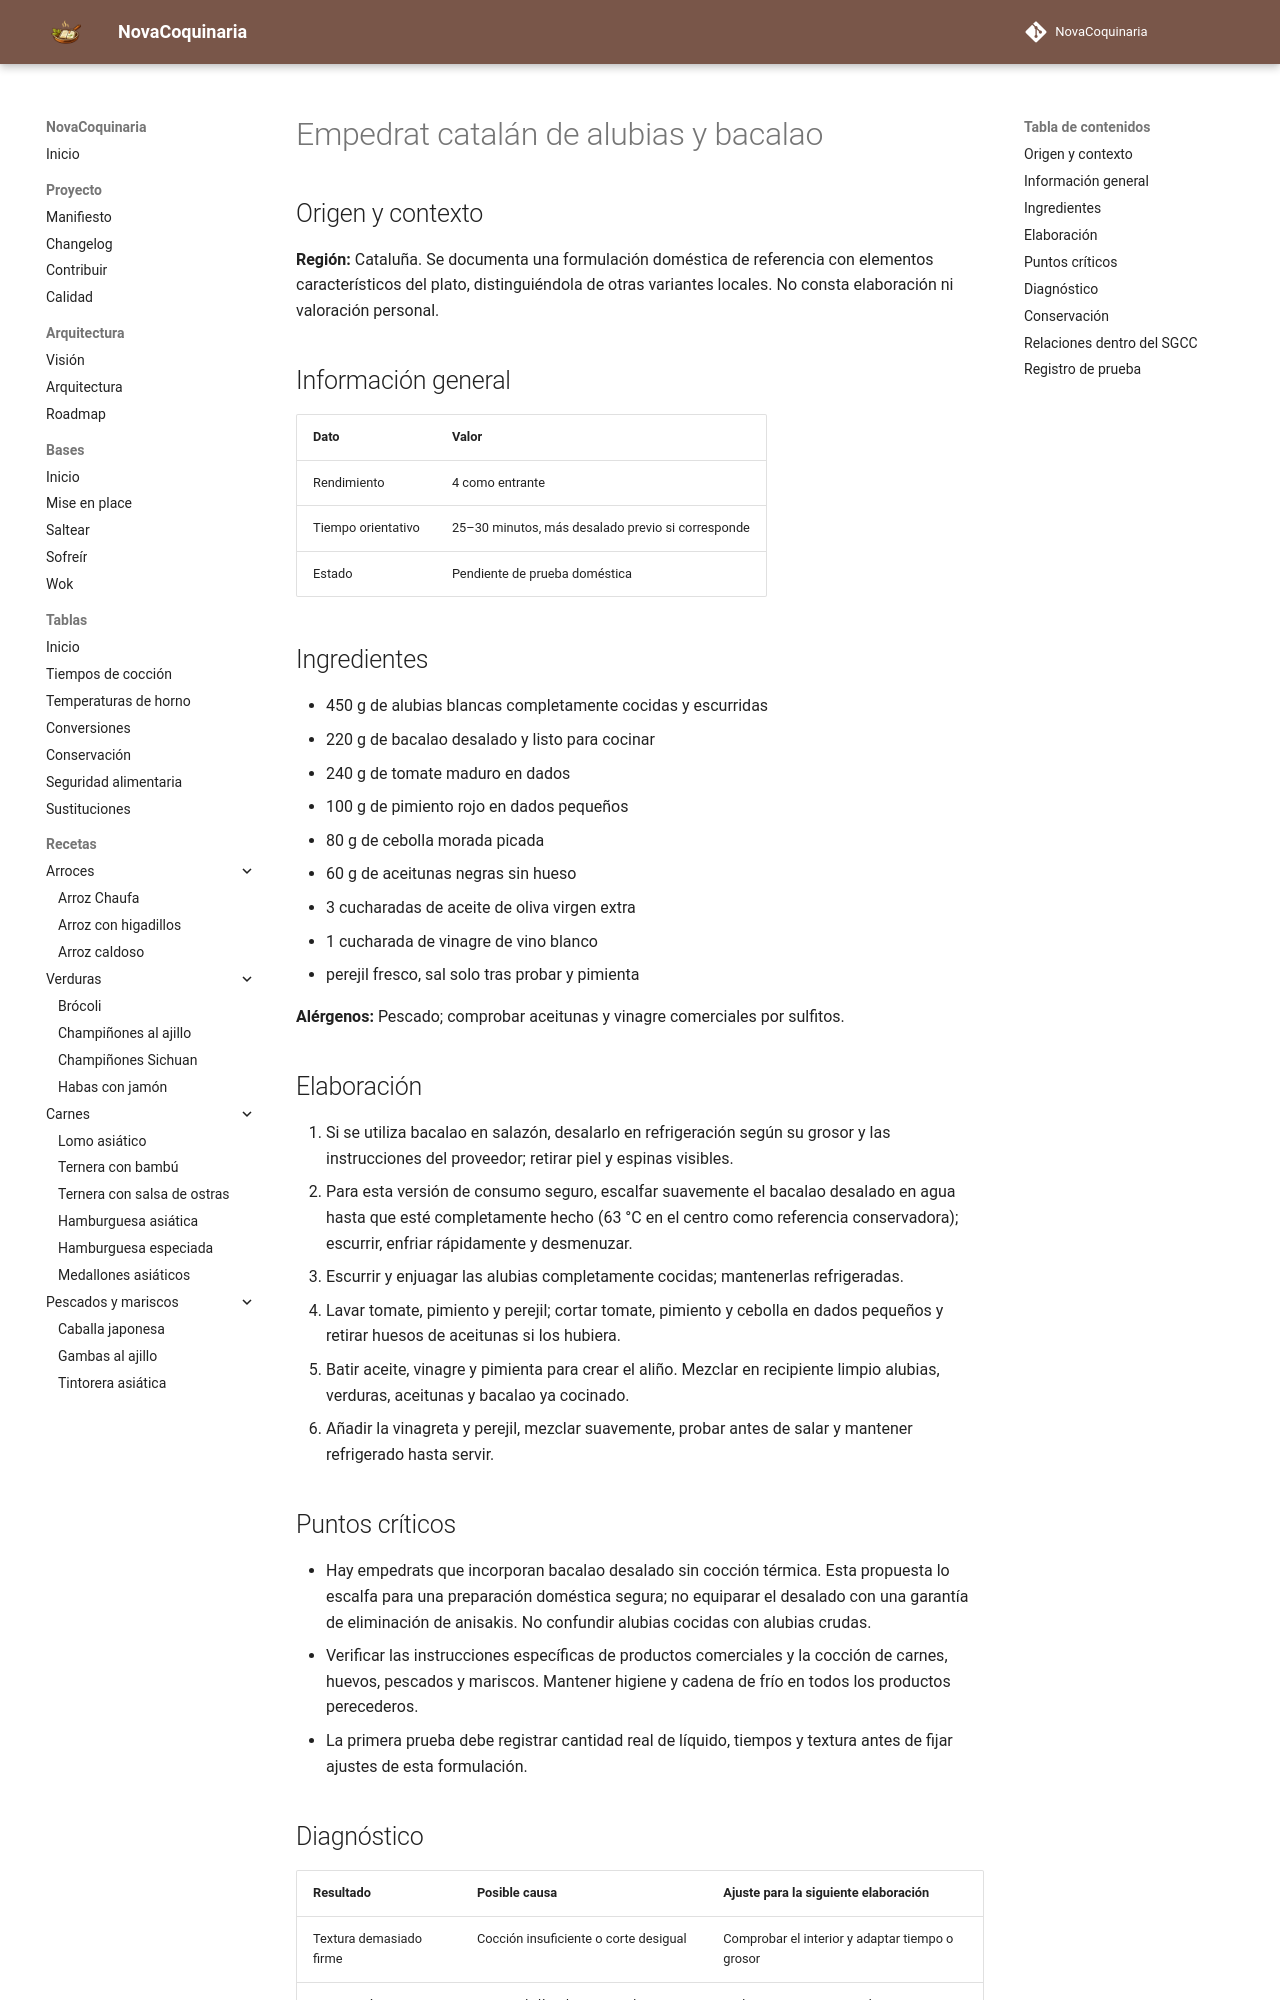

repository: fran-eliot/NovaCoquinaria · page: 03_Legumbres/empedrat_catalan_de_alubias_y_bacalao.html · generator: mkdocs

---
id: REC-456
tipo: receta
titulo: Empedrat catalán de alubias y bacalao
categoria: Legumbres
estado: borrador
version: 1.0.0
ultima_revision: 2026-11-15
etiquetas:
  - cocina-espanola
  - tradicional
  - receta-propuesta
  - pendiente-de-prueba
---

# Empedrat catalán de alubias y bacalao

## Origen y contexto

**Región:** Cataluña. Se documenta una formulación doméstica de referencia con elementos característicos del plato, distinguiéndola de otras variantes locales. No consta elaboración ni valoración personal.

## Información general

| Dato | Valor |
|---|---|
| Rendimiento | 4 como entrante |
| Tiempo orientativo | 25–30 minutos, más desalado previo si corresponde |
| Estado | Pendiente de prueba doméstica |

## Ingredientes

- 450 g de alubias blancas completamente cocidas y escurridas
- 220 g de bacalao desalado y listo para cocinar
- 240 g de tomate maduro en dados
- 100 g de pimiento rojo en dados pequeños
- 80 g de cebolla morada picada
- 60 g de aceitunas negras sin hueso
- 3 cucharadas de aceite de oliva virgen extra
- 1 cucharada de vinagre de vino blanco
- perejil fresco, sal solo tras probar y pimienta

**Alérgenos:** Pescado; comprobar aceitunas y vinagre comerciales por sulfitos.

## Elaboración

1. Si se utiliza bacalao en salazón, desalarlo en refrigeración según su grosor y las instrucciones del proveedor; retirar piel y espinas visibles.
2. Para esta versión de consumo seguro, escalfar suavemente el bacalao desalado en agua hasta que esté completamente hecho (63 °C en el centro como referencia conservadora); escurrir, enfriar rápidamente y desmenuzar.
3. Escurrir y enjuagar las alubias completamente cocidas; mantenerlas refrigeradas.
4. Lavar tomate, pimiento y perejil; cortar tomate, pimiento y cebolla en dados pequeños y retirar huesos de aceitunas si los hubiera.
5. Batir aceite, vinagre y pimienta para crear el aliño. Mezclar en recipiente limpio alubias, verduras, aceitunas y bacalao ya cocinado.
6. Añadir la vinagreta y perejil, mezclar suavemente, probar antes de salar y mantener refrigerado hasta servir.

## Puntos críticos

- Hay empedrats que incorporan bacalao desalado sin cocción térmica. Esta propuesta lo escalfa para una preparación doméstica segura; no equiparar el desalado con una garantía de eliminación de anisakis. No confundir alubias cocidas con alubias crudas.
- Verificar las instrucciones específicas de productos comerciales y la cocción de carnes, huevos, pescados y mariscos. Mantener higiene y cadena de frío en todos los productos perecederos.
- La primera prueba debe registrar cantidad real de líquido, tiempos y textura antes de fijar ajustes de esta formulación.
